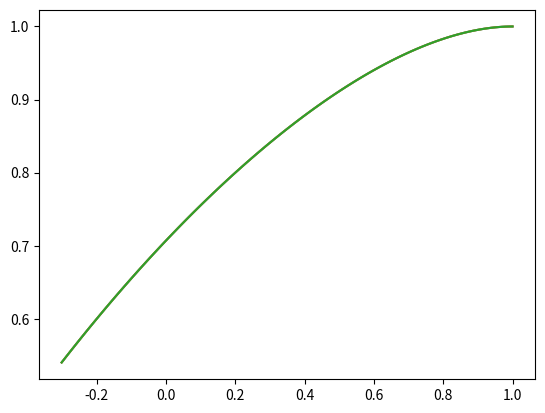

Here is the Python script that generated this plot:
import numpy as np
import matplotlib.pyplot as plt
import sympy as sym
import time
import scipy.interpolate as inter
from mpl_toolkits.mplot3d import Axes3D
import os

# ============================
# Basic Functions - Classical
# ============================

def U3C_1step(x0, p0, dt, dV):
    '''
    One step of standard leapfrog method for classical dynamics
    input: - x0: Starting position
           - p0: Starting momentum
           - dt: Size of timestep
           - dV: Function for first derivative of potential energy
    output: - x1: New position after one step
            - p1: New momentum after one step
    '''
    x0 = np.array(x0)
    p0 = np.array(p0)

    p_half = p0 - 0.5*dt*dV(x0)
    x1 = x0 + dt*p_half
    p1 = p_half - 0.5*dt*dV(x1)

    return x1, p1

def RK4C_1step(x0, p0, dt, dV):
    '''
    One step of 4th-order Runge-Kutta method for classical dynamics
    input: - x0: Starting position
           - p0: Starting momentum
           - dt: Size of timestep
           - dV: Function for first derivative of potential energy
    output: - x1: New position after one step
            - p1: New momentum after one step
    '''
    x0 = np.array(x0)
    p0 = np.array(p0)

    k1x = p0
    k1p = -dV(x0)
    
    k2x = p0 + dt/2*k1p
    k2p = - dV(x0 + dt/2*k1x)
    
    k3x = p0 + dt/2*k2p
    k3p = - dV(x0 + dt/2*k2x)
    
    k4x = p0 + dt*k3p
    k4p = - dV(x0 + dt*k3x)
    
    p1 = p0 + dt/6*(k1p + 2*k2p + 2*k3p + k4p)
    x1 = x0 + dt/6*(k1x + 2*k2x + 2*k3x + k4x)
    
    return x1, p1

def U7C_1step(x0, p0, dt, dV, dV2):
    '''
    One step of 4th-order leapfrog method for classical dynamics
    input: - x0: Starting position
           - p0: Starting momentum
           - dt: Size of timestep
           - dV: Function for first derivative of potential energy
           - dV2: Function for second derivative of potential energy
    output: - x1: New position after one step
            - p1: New momentum after one step
    '''
    x0 = np.array(x0)
    p0 = np.array(p0)

    p_one6 = p0 - dt/6*dV(x0)
    x_one2 = x0 + dt*p_one6/2
    p_five6 = p_one6 - dt*2/3*dV(x_one2) + dt**3/36*np.dot(dV2(x_one2),dV(x_one2))
    x1 = x_one2 + 0.5*p_five6*dt
    p1 = p_five6 - dt/6*dV(x1)
    
    return x1, p1

def U72C_1step(x0, p0, dt, dV):
    '''
    One step of U7' method for classical dynamics
    input: - x0: Starting position
           - p0: Starting momentum
           - dt: Size of timestep
           - dV: Function for first derivative of potential energy
    output: - x1: New position after one step
            - p1: New momentum after one step
    '''
    x0 = np.array(x0)
    p0 = np.array(p0)
    s = 1/(2 - 2**(1/3))

    pfirst = p0 - s/2*dt*dV(x0)
    xsecond = x0 + s*dt*pfirst
    pthird = pfirst - (1-s)/2*dt*dV(xsecond)
    xfourth = xsecond + (1-2*s)*dt*pthird
    pfifth = pthird - (1-s)/2*dt*dV(xfourth)
    x1 = xfourth + s*dt*pfifth
    p1 = pfifth - s/2*dt*dV(x1)

    return x1, p1

def U11C_1step(x0, p0, dt, dV):
    '''
    One step of U11 method for classical dynamics 
    input: - x0: Starting position
           - p0: Starting momentum
           - dt: Size of timestep
           - dV: Function for first derivative of potential energy
    output: - x1: New position after one step
            - p1: New momentum after one step
    '''
    s = 1/(4 - 4**(1/3))
    
    pfirst = p0 - s/2*dt*dV(x0)
    xsecond = x0 + s*dt*pfirst
    pthird = pfirst - s*dt*dV(xsecond)
    xfourth = xsecond + s*dt*pthird
    pfifth = pthird - (1-3*s)/2*dt*dV(xfourth)
    xsixth = xfourth + (1-4*s)*dt*pfifth
    pseventh = pfifth - (1-3*s)/2*dt*dV(xsixth)
    xeighth = xsixth + s*dt*pseventh
    pninth = pseventh - s*dt*dV(xeighth)
    xtenth = xeighth + s*dt*pninth
    peleventh = pninth - s/2*dt*dV(xtenth)

    x1, p1 = xtenth, peleventh

    return x1, p1

def evolveC(option, t0, x0, p0, dt, steps, dV, dV2=None):
    '''
    Evolution for classical dynamics
    input: - option: U3, RK4, U7, U72, or U11 algorithm
           - t0: Starting time
           - x0: Starting position
           - p0: Starting momentum
           - dt: Size of timestep
           - steps: Number of steps forward
           - dV: Function for first derivative of potential energy
           - dV2: Function for second derivative of potential energy (optional)
    output: - tlist: List of time
            - xlist: List of position
            - plist: List of momentum
    '''
    if option=="U7" and dV2==None:
        raise ValueError("Second derivative is needed for U7")
    if type(x0) == type(1) or type(x0) == type(1.):
        dim = 1
    else:
        dim = len(x0) # Dimension of the system

    xlist = np.zeros((steps+1, dim))
    plist = np.zeros((steps+1, dim))
    tlist = np.zeros(steps+1)
    
    xlist[0] = np.array(x0)
    plist[0] = np.array(p0)
    tlist[0] = t0

    for i in range(1, steps+1):
        if option == "U3":
            x1, p1 = U3C_1step(xlist[i-1], plist[i-1], dt, dV)
        elif option == "RK4":
            x1, p1 = RK4C_1step(xlist[i-1], plist[i-1], dt, dV)
        elif option == "U7":
            x1, p1 = U7C_1step(xlist[i-1], plist[i-1], dt, dV, dV2)
        elif option == "U72":
            x1, p1 = U72C_1step(xlist[i-1], plist[i-1], dt, dV)
        elif option == "U11":
            x1, p1 = U11C_1step(xlist[i-1], plist[i-1], dt, dV)
        else:
            raise ValueError("Option is not valid")
        xlist[i] = x1
        plist[i] = p1
        tlist[i] = tlist[i-1] + dt

    return np.array(tlist), np.array(xlist), np.array(plist)

# ========================================
# Basic Functions - Fourier Transforms
# ========================================

def fft(x, fun):
    '''
    Perform fast Fourier transform with corrected factors in 1D
    input: - x: Position coordinates
           - fun: Function in position space
    output: - k: Wave number coordinates
            - fun: Function in wave number space
    '''
    
    # Normal FFT procedures
    fun = np.fft.ifftshift(fun)
    fun = np.fft.fft(fun)
    fun = np.fft.fftshift(fun)

    # Multiply by correcting factors
    fun = fun * (x[1] - x[0]) / np.sqrt(2*np.pi)

    # Wave number space
    k = np.fft.fftfreq(len(x), x[1]-x[0])
    k = np.fft.fftshift(k)
    k = k * 2 * np.pi

    return k, fun

def ifft(k, fun):
    '''
    Perform inverse fast Fourier transform with corrected factors in 1D
    input: - k: Wave number coordinates
           - fun: Function in wave number space
    output: - x: Position coordinates
            - fun: Function in position space
    '''

    # Normal IFFT procedures
    fun = np.fft.ifftshift(fun)
    fun = np.fft.ifft(fun)
    fun = np.fft.fftshift(fun)

    # Multiply by correcting factors
    fun = fun * (k[1] - k[0]) / np.sqrt(2 * np.pi) * len(k)

    # Wave number space
    x = np.fft.fftfreq(len(k), k[1]-k[0])
    x = np.fft.fftshift(x)
    x = x * 2 * np.pi

    return x, fun

def fft2(X,fun):
    '''
    Perform fast Fourier transform with corrected factors in 2D
    input: - X: A list of [x, y], a meshgrid of x and y of the position coordinates
           - fun: Function in position space
    output: - K: A list of [kx, ky], a meshgrid of kx and ky of the wave number coordinates
            - fun: Function in wave number space
    '''
    #invert meshgrid
    x = X[0][:,0]
    y = X[1][0,:]
    
    # The normal fft procedure
    fun = np.fft.ifftshift(fun)
    fun = np.fft.fft2(fun)
    fun = np.fft.fftshift(fun)
    
    # Multiply by correcting factors
    fun = fun * (x[1]-x[0]) / np.sqrt(2*np.pi) * (y[1]-y[0]) / np.sqrt(2 * np.pi)

    # Wave number space
    kx = np.fft.fftfreq(len(x), x[1]-x[0])
    ky = np.fft.fftfreq(len(y), y[1]-y[0])
    kx = np.fft.fftshift(kx)
    ky = np.fft.fftshift(ky)
    kx = kx*2*np.pi
    ky = ky*2*np.pi
    
    # Form meshgrid
    kX, kY = np.meshgrid(kx, ky, indexing = 'ij')
    
    return [kX, kY], fun

def ifft2(K,fun):
    '''
    Perform inverse fast Fourier transform with corrected factors in 2D
    input: - K: A list of [kx, ky], a meshgrid of kx and ky of the wave number coordinates
            - fun: Function in wave number space
    output: - X: A list of [x, y], a meshgrid of x and y of the position coordinates
           - fun: Function in position space
    '''
    #invert meshgrid
    kx = K[0][:,0]
    ky = K[1][0,:]
    
    # The normal fft procedure
    fun = np.fft.ifftshift(fun)
    fun = np.fft.ifft2(fun)
    fun = np.fft.fftshift(fun)

    # Multiply by correcting factors
    fun = fun * (kx[1]-kx[0]) / np.sqrt(2*np.pi) * (ky[1]-ky[0]) / np.sqrt(2 * np.pi) * len(kx) * len(ky)

    # Get wave number space
    x = np.fft.fftfreq(len(kx), kx[1]-kx[0])
    y = np.fft.fftfreq(len(ky), ky[1]-ky[0])
    x = np.fft.fftshift(x)
    y = np.fft.fftshift(y)
    x = x*2*np.pi
    y = y*2*np.pi
    
    # Return meshgrid
    X, Y = np.meshgrid(x, y, indexing = 'ij')
    
    return [X, Y], fun

def fft3(X,fun):
    '''
    Perform fast Fourier transform with corrected factors in 3D
    input: - X: A list of [x, y, z], a meshgrid of x, y and z of the position coordinates
           - fun: Function in position space
    output: - K: A list of [kx, ky, kz], a meshgrid of kx, ky, and kz of the wave number coordinates
            - fun: Function in wave number space
    '''
    #invert meshgrid
    x = X[0][:,0][:,0]
    y = X[1][0,:][:,0]
    z = X[2][0,:][0,:]
    
    # Normal fft procedure
    fun = np.fft.ifftshift(fun)
    fun = np.fft.fftn(fun)
    fun = np.fft.fftshift(fun)

    # Multiply by correcting factors
    fun = fun * (x[1]-x[0]) / np.sqrt(2*np.pi) * (y[1]-y[0]) / np.sqrt(2 * np.pi) * (z[1]-z[0]) / np.sqrt(2*np.pi)

    # Get wave number space
    kx = np.fft.fftfreq(len(x), x[1]-x[0])
    ky = np.fft.fftfreq(len(y), y[1]-y[0])
    kz = np.fft.fftfreq(len(z), z[1]-z[0])
    kx = np.fft.fftshift(kx)
    ky = np.fft.fftshift(ky)
    kz = np.fft.fftshift(kz)
    kx = kx*2*np.pi
    ky = ky*2*np.pi
    kz = kz*2*np.pi
    
    # Return meshgrid
    kX, kY, kZ = np.meshgrid(kx, ky, kz, indexing = 'ij')
    
    return [kX, kY, kZ], fun

def ifft3(K,fun):
    '''
    Perform inverse fast Fourier transform with corrected factors in 3D
    input: - K: A list of [kx, ky, kz], a meshgrid of kx, ky and kz of the wave number coordinates
            - fun: Function in wave number space
    output: - X: A list of [x, y, z], a meshgrid of x, y and z of the position coordinates
           - fun: Function in position space
    '''
    #invert meshgrid
    kx = K[0][:,0][:,0]
    ky = K[1][0,:][:,0]
    kz = K[2][0,:][0,:]
    
    # Normal ifft procedure
    fun = np.fft.ifftshift(fun)
    fun = np.fft.ifftn(fun)
    fun = np.fft.fftshift(fun)

    # Multiply by correcting factors
    fun = fun * (kx[1]-kx[0]) / np.sqrt(2*np.pi) * (ky[1]-ky[0]) / np.sqrt(2 * np.pi) * (kz[1]-kz[0]) / np.sqrt(2 * np.pi) * len(kx) * len(ky) * len(kz)

    # Get wave number space
    x = np.fft.fftfreq(len(kx), kx[1]-kx[0])
    y = np.fft.fftfreq(len(ky), ky[1]-ky[0])
    z = np.fft.fftfreq(len(kz), kz[1]-kz[0])
    x = np.fft.fftshift(x)
    y = np.fft.fftshift(y)
    z = np.fft.fftshift(z)
    x = x*2*np.pi
    y = y*2*np.pi
    z = z*2*np.pi
    
    # Return meshgrid
    X, Y, Z = np.meshgrid(x, y, z, indexing = 'ij')
    
    return [X, Y, Z], fun

# ===========================
# Basic Functions - Quantum
# ===========================

def U3Q_1d_1step(X, psi0, dt, V):
    '''
    One step of U3 for 1D quantum dynamics
    input: - X: Position space
           - psi0: Initial wave function
           - dt: Timestep
           - V: Function for potential energy
    output: - X: Position space
            - psi1: Wave function after 1 step
    '''
    psi1 = psi0 * np.exp(-1j*dt*V(X)/2)
    P, psi1 = fft(X, psi1)
    psi1 = psi1 * np.exp(-1j*dt*P**2/2)
    X, psi1 = ifft(P, psi1)
    psi1 = psi1 * np.exp(-1j*dt*V(X)/2)

    return X, psi1

def U3Q_2d_1step(X, psi0, dt, V):
    '''
    One step of U3 for 2D quantum dynamics
    input: - X: Space meshgrid
           - psi0: Initial wave function
           - dt: Timestep
           - V: Function for potential energy
    output: - X: Space
            - psi1: Wave function after 1 step
    '''
    psi1 = psi0 * np.exp(-1j*dt*V(X[0], X[1])/2)
    P, psi1 = fft2(X, psi1)
    psi1 = psi1 * np.exp(-1j*dt*(P[0]**2+P[1]**2)/2)
    X, psi1 = ifft2(P, psi1)
    psi1 = psi1 * np.exp(-1j*dt*V(X[0], X[1])/2)

    return X, psi1

def U3Q_3d_1step(X, psi0, dt, V):
    '''
    One step of U3 for 3D quantum dynamics
    input: - X: Space meshgrid
           - psi0: Initial wave function
           - dt: Timestep
           - V: Function for potential energy
    output: - X: Space
            - psi1: Wave function after 1 step
    '''
    psi1 = psi0 * np.exp(-1j*dt*V(X[0], X[1], X[2])/2)
    P, psi1 = fft3(X, psi1)
    psi1 = psi1 * np.exp(-1j*dt*(P[0]**2+P[1]**2+P[2]**2)/2)
    X, psi1 = ifft3(P, psi1)
    psi1 = psi1 * np.exp(-1j*dt*V(X[0], X[1], X[2])/2)

    return X, psi1

def U7Q_1d_1step(X, psi0, dt, V, dV):
    '''
    One step of U7 for 1D quantum dynamics
    input: - X: Space
           - psi0: Initial wave function
           - dt: Timestep
           - V: Function for potential energy
           - dV: Function for first derivative of potential energy
    output: - X: Space
            - psi1: Wave function after 1 step
    '''
    psi1 = psi0 * np.exp(-1j*dt*V(X)/6)
    P, psi1 = fft(X, psi1)
    psi1 = psi1 * np.exp(-1j*dt*P**2/4)
    X, psi1 = ifft(P, psi1)
    psi1 = psi1 * np.exp(-1j*dt*(V(X)*2/3 - 1/72*(dt*dV(X))**2))
    P, psi1 = fft(X, psi1)
    psi1 = psi1 * np.exp(-1j*dt*P**2/4)
    X, psi1 = ifft(P, psi1)
    psi1 = psi1 * np.exp(-1j*dt*V(X)/6)

    return X, psi1

def U7Q_2d_1step(X, psi0, dt, V, dV):
    '''
    One step of U7 for 2D quantum dynamics
    input: - X: Space meshgrid
           - psi0: Initial wave function
           - dt: Timestep
           - V: Function for potential energy
           - dV: Function for first derivative of potential energy
    output: - X: Space
            - psi1: Wave function after 1 step
    '''
    psi1 = psi0 * np.exp(-1j*dt*V(X[0],X[1])/6)
    P, psi1 = fft2(X, psi1)
    psi1 = psi1 * np.exp(-1j*dt*(P[0]**2+P[1]**2)/4)
    X, psi1 = ifft2(P, psi1)
    psi1 = psi1 * np.exp(-1j*dt*(V(X[0],X[1])*2/3 - 1/72*(dt**2)*(dV(X[0],X[1])[0]**2 + dV(X[0],X[1])[1]**2)))
    P, psi1 = fft2(X, psi1)
    psi1 = psi1 * np.exp(-1j*dt*(P[0]**2+P[1]**2)/4)
    X, psi1 = ifft2(P, psi1)
    psi1 = psi1 * np.exp(-1j*dt*V(X[0],X[1])/6)

    return X, psi1

def U7Q_3d_1step(X, psi0, dt, V, dV):
    '''
    One step of U7 for 3D quantum dynamics
    input: - X: Space meshgrid
           - psi0: Initial wave function
           - dt: Timestep
           - V: Function for potential energy
           - dV: Function for first derivative of potential energy
    output: - X: Space
            - psi1: Wave function after 1 step
    '''
    psi1 = psi0 * np.exp(-1j*dt*V(X[0],X[1],X[2])/6)
    P, psi1 = fft3(X, psi1)
    psi1 = psi1 * np.exp(-1j*dt*(P[0]**2+P[1]**2+P[2]**2)/4)
    X, psi1 = ifft3(P, psi1)
    psi1 = psi1 * np.exp(-1j*dt*(V(X[0],X[1],X[2])*2/3 - 1/72*(dt**2)*(dV(X[0],X[1],X[2])[0]**2 + dV(X[0],X[1],X[2])[1]**2 +dV(X[0],X[1],X[2])[2]**2)))
    P, psi1 = fft3(X, psi1)
    psi1 = psi1 * np.exp(-1j*dt*(P[0]**2+P[1]**2+P[2]**2)/4)
    X, psi1 = ifft3(P, psi1)
    psi1 = psi1 * np.exp(-1j*dt*V(X[0],X[1],X[2])/6)

    return X, psi1

def U72Q_1d_1step(X, psi0, dt, V):
    '''
    One step of U7' for 1D quantum dynamics
    input: - X: Space
           - psi0: Initial wave function
           - dt: Timestep
           - V: Function for potential energy
    output: - X: Space
            - psi1: Wave function after 1 step
    '''

    s = 1/(2 - 2**(1/3))

    psi1 = psi0 * np.exp(-1j*dt*V(X)*s/2)
    P, psi1 = fft(X, psi1)
    psi1 = psi1 * np.exp(-1j*dt*P**2/2*s)
    X, psi1 = ifft(P, psi1)
    psi1 = psi1 * np.exp(-1j*dt*V(X)*(1-s)/2)
    P, psi1 = fft(X, psi1)
    psi1 = psi1 * np.exp(-1j*dt*P**2/2*(1-2*s))
    X, psi1 = ifft(P, psi1)
    psi1 = psi1 * np.exp(-1j*dt*V(X)*(1-s)/2)
    P, psi1 = fft(X, psi1)
    psi1 = psi1 * np.exp(-1j*dt*P**2/2*s)
    X, psi1 = ifft(P, psi1)
    psi1 = psi1 * np.exp(-1j*dt*V(X)*s/2)

    return X, psi1

def U72Q_2d_1step(X, psi0, dt, V):
    '''
    One step of U7' for 2D quantum dynamics
    input: - X: Space
           - psi0: Initial wave function
           - dt: Timestep
           - V: Function for potential energy
    output: - X: Space
            - psi1: Wave function after 1 step
    '''

    s = 1/(2 - 2**(1/3))

    psi1 = psi0 * np.exp(-1j*dt*V(X[0], X[1])*s/2)
    P, psi1 = fft2(X, psi1)
    psi1 = psi1 * np.exp(-1j*dt*(P[0]**2+P[1]**2)/2*s)
    X, psi1 = ifft2(P, psi1)
    psi1 = psi1 * np.exp(-1j*dt*V(X[0], X[1])*(1-s)/2)
    P, psi1 = fft2(X, psi1)
    psi1 = psi1 * np.exp(-1j*dt*(P[0]**2+P[1]**2)/2*(1-2*s))
    X, psi1 = ifft2(P, psi1)
    psi1 = psi1 * np.exp(-1j*dt*V(X[0], X[1])*(1-s)/2)
    P, psi1 = fft2(X, psi1)
    psi1 = psi1 * np.exp(-1j*dt*(P[0]**2+P[1]**2)/2*s)
    X, psi1 = ifft2(P, psi1)
    psi1 = psi1 * np.exp(-1j*dt*V(X[0], X[1])*s/2)

    return X, psi1

def U72Q_3d_1step(X, psi0, dt, V):
    '''
    One step of U7' for 3D quantum dynamics
    input: - X: Space
           - psi0: Initial wave function
           - dt: Timestep
           - V: Function for potential energy
    output: - X: Space
            - psi1: Wave function after 1 step
    '''

    s = 1/(2 - 2**(1/3))

    psi1 = psi0 * np.exp(-1j*dt*V(X[0], X[1], X[2])*s/2)
    P, psi1 = fft3(X, psi1)
    psi1 = psi1 * np.exp(-1j*dt*(P[0]**2+P[1]**2+P[2]**2)/2*s)
    X, psi1 = ifft3(P, psi1)
    psi1 = psi1 * np.exp(-1j*dt*V(X[0], X[1], X[2])*(1-s)/2)
    P, psi1 = fft3(X, psi1)
    psi1 = psi1 * np.exp(-1j*dt*(P[0]**2+P[1]**2+P[2]**2)/2*(1-2*s))
    X, psi1 = ifft3(P, psi1)
    psi1 = psi1 * np.exp(-1j*dt*V(X[0], X[1], X[2])*(1-s)/2)
    P, psi1 = fft3(X, psi1)
    psi1 = psi1 * np.exp(-1j*dt*(P[0]**2+P[1]**2+P[2]**2)/2*s)
    X, psi1 = ifft3(P, psi1)
    psi1 = psi1 * np.exp(-1j*dt*V(X[0], X[1], X[2])*s/2)

    return X, psi1

def U11Q_1d_1step(X, psi0, dt, V):
    '''
    One step of U11 for 1D quantum dynamics
    input: - X: Space
           - psi0: Initial wave function
           - dt: Timestep
           - V: Function for potential energy
    output: - X: Space
            - psi1: Wave function after 1 step
    '''

    s = 1/(4 - 4**(1/3))

    psi1 = psi0 * np.exp(-1j*dt*V(X)*s/2)
    P, psi1 = fft(X, psi1)
    psi1 = psi1 * np.exp(-1j*dt*P**2/2*s)
    X, psi1 = ifft(P, psi1)
    psi1 = psi1 * np.exp(-1j*dt*V(X)*s)
    P, psi1 = fft(X, psi1)
    psi1 = psi1 * np.exp(-1j*dt*P**2/2*s)
    X, psi1 = ifft(P, psi1)
    psi1 = psi1 * np.exp(-1j*dt*V(X)*(1-3*s)/2)
    P, psi1 = fft(X, psi1)
    psi1 = psi1 * np.exp(-1j*dt*P**2/2*(1-4*s))
    X, psi1 = ifft(P, psi1)
    psi1 = psi1 * np.exp(-1j*dt*V(X)*(1-3*s)/2)
    P, psi1 = fft(X, psi1)
    psi1 = psi1 * np.exp(-1j*dt*P**2/2*s)
    X, psi1 = ifft(P, psi1)
    psi1 = psi1 * np.exp(-1j*dt*V(X)*s)
    P, psi1 = fft(X, psi1)
    psi1 = psi1 * np.exp(-1j*dt*P**2/2*s)
    X, psi1 = ifft(P, psi1)
    psi1 = psi1 * np.exp(-1j*dt*V(X)*s/2)

    return X, psi1

def U11Q_2d_1step(X, psi0, dt, V):
    '''
    One step of U11 for 2D quantum dynamics
    input: - X: Space
           - psi0: Initial wave function
           - dt: Timestep
           - V: Function for potential energy
    output: - X: Space
            - psi1: Wave function after 1 step
    '''

    s = 1/(4 - 4**(1/3))

    psi1 = psi0 * np.exp(-1j*dt*V(X[0], X[1])*s/2)
    P, psi1 = fft2(X, psi1)
    psi1 = psi1 * np.exp(-1j*dt*(P[0]**2+P[1]**2)/2*s)
    X, psi1 = ifft2(P, psi1)
    psi1 = psi1 * np.exp(-1j*dt*V(X[0], X[1])*s)
    P, psi1 = fft2(X, psi1)
    psi1 = psi1 * np.exp(-1j*dt*(P[0]**2+P[1]**2)/2*s)
    X, psi1 = ifft2(P, psi1)
    psi1 = psi1 * np.exp(-1j*dt*V(X[0], X[1])*(1-3*s)/2)
    P, psi1 = fft2(X, psi1)
    psi1 = psi1 * np.exp(-1j*dt*(P[0]**2+P[1]**2)/2*(1-4*s))
    X, psi1 = ifft2(P, psi1)
    psi1 = psi1 * np.exp(-1j*dt*V(X[0], X[1])*(1-3*s)/2)
    P, psi1 = fft2(X, psi1)
    psi1 = psi1 * np.exp(-1j*dt*(P[0]**2+P[1]**2)/2*s)
    X, psi1 = ifft2(P, psi1)
    psi1 = psi1 * np.exp(-1j*dt*V(X[0], X[1])*s)
    P, psi1 = fft2(X, psi1)
    psi1 = psi1 * np.exp(-1j*dt*(P[0]**2+P[1]**2)/2*s)
    X, psi1 = ifft2(P, psi1)
    psi1 = psi1 * np.exp(-1j*dt*V(X[0], X[1])*s/2)

    return X, psi1

def U11Q_3d_1step(X, psi0, dt, V):
    '''
    One step of U11 for 3D quantum dynamics
    input: - X: Space
           - psi0: Initial wave function
           - dt: Timestep
           - V: Function for potential energy
    output: - X: Space
            - psi1: Wave function after 1 step
    '''

    s = 1/(4 - 4**(1/3))

    psi1 = psi0 * np.exp(-1j*dt*V(X[0], X[1], X[2])*s/2)
    P, psi1 = fft3(X, psi1)
    psi1 = psi1 * np.exp(-1j*dt*(P[0]**2+P[1]**2+P[2]**2)/2*s)
    X, psi1 = ifft3(P, psi1)
    psi1 = psi1 * np.exp(-1j*dt*V(X[0], X[1], X[2])*s)
    P, psi1 = fft3(X, psi1)
    psi1 = psi1 * np.exp(-1j*dt*(P[0]**2+P[1]**2+P[2]**2)/2*s)
    X, psi1 = ifft3(P, psi1)
    psi1 = psi1 * np.exp(-1j*dt*V(X[0], X[1], X[2])*(1-3*s)/2)
    P, psi1 = fft3(X, psi1)
    psi1 = psi1 * np.exp(-1j*dt*(P[0]**2+P[1]**2+P[2]**2)/2*(1-4*s))
    X, psi1 = ifft3(P, psi1)
    psi1 = psi1 * np.exp(-1j*dt*V(X[0], X[1], X[2])*(1-3*s)/2)
    P, psi1 = fft3(X, psi1)
    psi1 = psi1 * np.exp(-1j*dt*(P[0]**2+P[1]**2+P[2]**2)/2*s)
    X, psi1 = ifft3(P, psi1)
    psi1 = psi1 * np.exp(-1j*dt*V(X[0], X[1], X[2])*s)
    P, psi1 = fft3(X, psi1)
    psi1 = psi1 * np.exp(-1j*dt*(P[0]**2+P[1]**2+P[2]**2)/2*s)
    X, psi1 = ifft3(P, psi1)
    psi1 = psi1 * np.exp(-1j*dt*V(X[0], X[1], X[2])*s/2)

    return X, psi1

def evolveQ_1d(option, t0, x, psi0, dt, steps, V, dV=None):
    '''
    Evolution for 1D quantum dynamics
    input: - option: U3, U7, U72, U11 algorithms
           - t0: Starting time
           - x: Position space
           - psi0: Starting wave function
           - dt: Size of timesteps
           - steps: Number of steps forward
           - V: Function for the potential energy
           - dV: Function for the first derivative of the potential energy
    output: - tlist: List of time
            - x: Position space
            - pslist: Evolving wave functions
    '''
    # Initialise containers for results
    psilist = np.zeros([steps+1, len(psi0)], dtype = complex)
    tlist = np.zeros(steps+1)
    psilist[0] = psi0
    tlist[0] = t0

    for i in range(1, steps+1):
        if option == "U3":
            x, psi1 = U3Q_1d_1step(x, psilist[i-1], dt, V)
        elif option == "U7":
            x, psi1 = U7Q_1d_1step(x, psilist[i-1], dt, V, dV)
        elif option == "U72":
            x, psi1 = U72Q_1d_1step(x, psilist[i-1], dt, V)
        elif option == "U11":
            x, psi1 = U11Q_1d_1step(x, psilist[i-1], dt, V)
        else:
            raise ValueError("Option is not supported... yet")

        tlist[i] = tlist[i-1] + dt
        psilist[i] = psi1

    return tlist, x, np.array(psilist)

def evolveQ_2d(option, t0, X, psi0, dt, steps, V, dV=None):
    '''
    Evolution for 2D quantum dynamics
    input: - option: U3, U7, U72, U11 algorithms
           - t0: Starting time
           - X: Position space
           - psi0: Starting wave function
           - dt: Size of timesteps
           - steps: Number of steps forward
           - V: Function for the potential energy
           - dV: Function for the first derivative of the potential energy
    output: - tlist: List of time
            - X: Position space
            - pslist: Evolving wave functions
    '''

    # Initialise containers for results
    dim = np.shape(psi0)
    psilist = np.zeros([steps+1, dim[0], dim[1]], dtype = complex)
    tlist = np.zeros(steps+1)
    psilist[0] = psi0
    tlist[0] = t0

    for i in range(1, steps+1):
        if option == "U3":
            X, psi1 = U3Q_2d_1step(X, psilist[i-1], dt, V)
        elif option == "U7":
            X, psi1 = U7Q_2d_1step(X, psilist[i-1], dt, V, dV)
        elif option == "U72":
            X, psi1 = U72Q_2d_1step(X, psilist[i-1], dt, V)
        elif option == "U11":
            X, psi1 = U11Q_2d_1step(X, psilist[i-1], dt, V)
        else:
            raise ValueError("Option is not supported... yet")

        tlist[i] = tlist[i-1] + dt
        psilist[i] = psi1

    return tlist, X, np.array(psilist)

def evolveQ_3d(option, t0, X, psi0, dt, steps, V, dV=None):
    '''
    Evolution for 3D quantum dynamics
    input: - option: U3, U7, U72, U11 algorithms
           - t0: Starting time
           - X: Position space
           - psi0: Starting wave function
           - dt: Size of timesteps
           - steps: Number of steps forward
           - V: Function for the potential energy
           - dV: Function for the first derivative of the potential energy
    output: - tlist: List of time
            - X: Position space
            - pslist: Evolving wave functions
    '''

    # Initialise containers for results
    dim = np.shape(psi0)
    psilist = np.zeros([steps+1, dim[0], dim[1], dim[2]], dtype = complex)
    tlist = np.zeros(steps+1)
    psilist[0] = psi0
    tlist[0] = t0

    for i in range(1, steps+1):
        if option == "U3":
            X, psi1 = U3Q_3d_1step(X, psilist[i-1], dt, V)
        elif option == "U7":
            X, psi1 = U7Q_3d_1step(X, psilist[i-1], dt, V, dV)
        elif option == "U72":
            X, psi1 = U72Q_3d_1step(X, psilist[i-1], dt, V)
        elif option == "U11":
            X, psi1 = U11Q_3d_1step(X, psilist[i-1], dt, V)
        else:
            raise ValueError("Option is not supported... yet")

        tlist[i] = tlist[i-1] + dt
        psilist[i] = psi1

    return tlist, X, np.array(psilist)

def evolveQ_3d_ext(option, t0, X, psi0, dt, steps, V, dV=None):
    '''
    Evolution for 3D quantum dynamics with external memory
    input: - option: U3, RK4, U7 algorithms
           - t0: Starting time
           - X: Position space
           - psi0: Starting wave function
           - dt: Size of timesteps
           - steps: Number of steps forward
           - V: Function for the potential energy
           - dV: Function for the first derivative of the potential energy
    output: - tlist: List of time
            - X: Position space
            - psilist: Evolving wave functions
    '''
    name = input("Input directory to store wave functions (default is ./temp):")
    if not name:
        name = "./temp"

    # Initialise containers for results
    if not os.path.isdir(name):
        os.mkdir(name)

    psilist = ["0" for i in range(steps+1)]
    tlist = np.zeros(steps+1)
    filename = name+"/temp"+option+"_0.dat"
    np.save(filename, psi0)
    psilist[0] = filename
    tlist[0] = t0
    psi1 = psi0

    for i in range(1, steps+1):
        if option == "U3":
            X, psi1 = U3Q_3d_1step(X, psi1, dt, V)
        elif option == "U7":
            X, psi1 = U7Q_3d_1step(X, psi1, dt, V, dV)
        elif option == "U72":
            X, psi1 = U72Q_3d_1step(X, psi1, dt, V)
        elif option == "U11":
            X, psi1 = U11Q_3d_1step(X, psi1, dt, V)
        else:
            raise ValueError("Option is not supported... yet")

        filename = name+"/temp"+option+"_"+str(i)+".dat"
        np.save(filename, psi1)
        tlist[i] = tlist[i-1] + dt
        psilist[i] = filename
        print(filename + " done")
        print(psi1)

    return tlist, X, psilist

# =========================
# Convenience - Classical
# =========================

def U3C(t0, x0, p0, dt, steps, dV):
    '''
    U3 Evolution for classical dynamics
    input: - t0: Starting time
           - x0: Starting position
           - p0: Starting momentum
           - dt: Size of timestep
           - steps: Number of steps forward
           - dV: Function for first derivative of potential energy
    output: - tlist: List of time
            - xlist: List of position
            - plist: List of momentum
    '''
    return evolveC("U3", t0, x0, p0, dt, steps, dV)

def RK4C(t0, x0, p0, dt, steps, dV):
    '''
    RK4 Evolution for classical dynamics
    input: - t0: Starting time
           - x0: Starting position
           - p0: Starting momentum
           - dt: Size of timestep
           - steps: Number of steps forward
           - dV: Function for first derivative of potential energy
    output: - tlist: List of time
            - xlist: List of position
            - plist: List of momentum
    '''
    return evolveC("RK4", t0, x0, p0, dt, steps, dV)

def U72C(t0, x0, p0, dt, steps, dV):
    '''
    U72 Evolution for classical dynamics
    input: - t0: Starting time
           - x0: Starting position
           - p0: Starting momentum
           - dt: Size of timestep
           - steps: Number of steps forward
           - dV: Function for first derivative of potential energy
    output: - tlist: List of time
            - xlist: List of position
            - plist: List of momentum
    '''
    return evolveC("U72", t0, x0, p0, dt, steps, dV)

def U11C(t0, x0, p0, dt, steps, dV):
    '''
    U11 Evolution for classical dynamics
    input: - t0: Starting time
           - x0: Starting position
           - p0: Starting momentum
           - dt: Size of timestep
           - steps: Number of steps forward
           - dV: Function for first derivative of potential energy
    output: - tlist: List of time
            - xlist: List of position
            - plist: List of momentum
    '''
    return evolveC("U11", t0, x0, p0, dt, steps, dV)

def U7C(t0, x0, p0, dt, steps, dV, dV2):
    '''
    U7 Evolution for classical dynamics
    input: - t0: Starting time
           - x0: Starting position
           - p0: Starting momentum
           - dt: Size of timestep
           - steps: Number of steps forward
           - dV: Function for first derivative of potential energy
    output: - tlist: List of time
            - xlist: List of position
            - plist: List of momentum
    '''
    return evolveC("U7", t0, x0, p0, dt, steps, dV, dV2)

# =======================
# Convenience - Quantum
# =======================

def U3Q(t0, X, psi0, dt, steps, V, extbool = False):
    '''
    U3 Evolution for quantum dynamics
    input: - t0: Starting time
           - X: Position space
           - psi0: Initial wave function
           - dt: Size of timestep
           - steps: Number of steps
           - V: Function for potential energy
    output: - tlist: List of time
            - X: Position space
            - psilist: List of evolved wave functions
    '''
    dim = np.shape(psi0)

    if len(dim) == 1:
        return evolveQ_1d("U3", t0, X, psi0, dt, steps, V)
    elif len(dim) == 2:
        return evolveQ_2d("U3", t0, X, psi0, dt, steps, V)
    elif len(dim) == 3:
        if extbool == False:
            return evolveQ_3d("U3", t0, X, psi0, dt, steps, V)
        else:
            return evolveQ_3d_ext("U3", t0, X, psi0, dt, steps, V)
    else:
        raise ValueError("Dimension not supported")

def U7Q(t0, X, psi0, dt, steps, V, dV, extbool = False):
    '''
    U7 Evolution for quantum dynamics
    input: - t0: Starting time
           - X: Position space
           - psi0: Initial wave function
           - dt: Size of timestep
           - steps: Number of steps
           - V: Function for potential energy
           - dV: Function for the first derivative of the potential energy
    output: - tlist: List of time
            - X: Position space
            - psilist: List of evolved wave functions
    '''
    dim = np.shape(psi0)

    if len(dim) == 1:
        return evolveQ_1d("U7", t0, X, psi0, dt, steps, V, dV)
    elif len(dim) == 2:
        return evolveQ_2d("U7", t0, X, psi0, dt, steps, V, dV)
    elif len(dim) == 3:
        if extbool == False:
            return evolveQ_3d("U7", t0, X, psi0, dt, steps, V, dV)
        else:
            return evolveQ_3d_ext("U7", t0, X, psi0, dt, steps, V, dV)
    else:
        raise ValueError("Dimension not supported")


def U72Q(t0, X, psi0, dt, steps, V, extbool = False):
    '''
    U72 Evolution for quantum dynamics
    input: - t0: Starting time
           - X: Position space
           - psi0: Initial wave function
           - dt: Size of timestep
           - steps: Number of steps
           - V: Function for potential energy
    output: - tlist: List of time
            - X: Position space
            - psilist: List of evolved wave functions
    '''
    dim = np.shape(psi0)

    if len(dim) == 1:
        return evolveQ_1d("U72", t0, X, psi0, dt, steps, V)
    elif len(dim) == 2:
        return evolveQ_2d("U72", t0, X, psi0, dt, steps, V)
    elif len(dim) == 3:
        if extbool == False:
            return evolveQ_3d("U72", t0, X, psi0, dt, steps, V)
        else:
            return evolveQ_3d_ext("U72", t0, X, psi0, dt, steps, V)
    else:
        raise ValueError("Dimension not supported")


def U11Q(t0, X, psi0, dt, steps, V, extbool = False):
    '''
    U11 Evolution for quantum dynamics
    input: - t0: Starting time
           - X: Position space
           - psi0: Initial wave function
           - dt: Size of timestep
           - steps: Number of steps
           - V: Function for potential energy
    output: - tlist: List of time
            - X: Position space
            - psilist: List of evolved wave functions
    '''
    dim = np.shape(psi0)

    if len(dim) == 1:
        return evolveQ_1d("U11", t0, X, psi0, dt, steps, V)
    elif len(dim) == 2:
        return evolveQ_2d("U11", t0, X, psi0, dt, steps, V)
    elif len(dim) == 3:
        if extbool == False:
            return evolveQ_3d("U11", t0, X, psi0, dt, steps, V)
        else:
            return evolveQ_3d_ext("U11", t0, X, psi0, dt, steps, V)
    else:
        raise ValueError("Dimension not supported")

    

if __name__=="__main__":
    def V(x):
        return 1/2*np.array(x)**2

    def dV(x):
        return np.array(x)

    def dV2(x):
        # return 1
        return [[1, 0],[0, 1]]

    x0 = [1,1]
    p0 = [-1,0]
    resU3 = evolveC("U3", 0, x0, p0, 0.01, 100, dV)
    resRK4 = evolveC("RK4", 0, x0, p0, 0.01, 100, dV)
    resU7 = evolveC("U7", 0, x0, p0, 0.01, 100, dV, dV2)
    plt.plot(resU3[1][:,0],resU3[1][:,1])
    plt.plot(resRK4[1][:,0],resRK4[1][:,1])
    plt.plot(resU7[1][:,0],resU7[1][:,1])
    plt.show()
